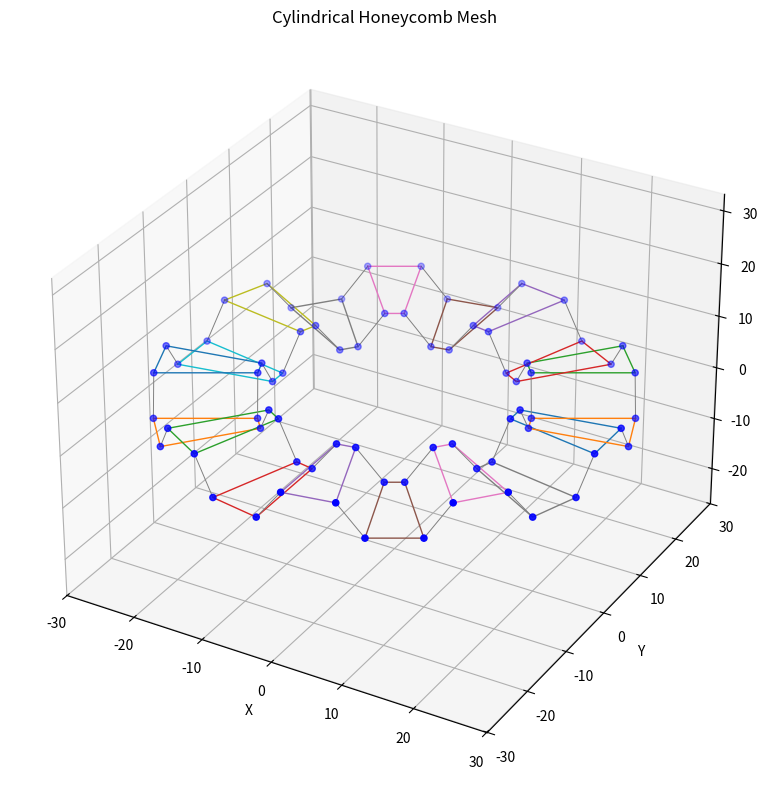

Source code (Python):
import numpy as np
import matplotlib.pyplot as plt
from mpl_toolkits.mplot3d import Axes3D

def main():
    # ===設計変数===
    l = 7
    θ = 20
    h = 13
    a = 120  # 基本固定

    # === 外側円半径 Rout を計算 ===
    term1 = l**2 + l**2 * np.cos(np.radians(180 - a))**2
    term2 = 2 * l**2 * np.cos(np.radians(180 - a)) * np.cos(np.radians(180 - θ/2))
    denominator = 4 * (np.sin(np.radians(θ/2))**2)

    Rni = (term1 - term2) / denominator - (l**2 / 4)
    Rout = np.sqrt(Rni)

    print(f"計算された外半径 Rout: {Rout:.4f}")

    # === 周方向分割数 ===
    n = 360 / θ
    n_int = int(n)

    # hanikamu[i, j, k]
    #   i : 周方向インデックス (0 ～ n_int-1)
    #   j : 台形の頂点 (0:A, 1:B, 2:C, 3:D)
    #   k : 座標 (0:x, 1:y, 2:z)
    hanikamu = np.zeros((n_int, 4, 3))

    # === 基準台形 (i = 0) ===
    # 点A
    hanikamu[0][0][0] = Rout
    hanikamu[0][0][1] = l / 2.0
    hanikamu[0][0][2] = l * np.sin(np.radians(180 - a))  # z座標

    # 点B
    hanikamu[0][1][0] = hanikamu[0][0][0]
    hanikamu[0][1][1] = -hanikamu[0][0][1]
    hanikamu[0][1][2] = hanikamu[0][0][2]

    # 点C
    hanikamu[0][2][0] = hanikamu[0][0][0] - h * np.cos(np.radians(θ/2.0))
    hanikamu[0][2][1] = hanikamu[0][0][1] - h * np.sin(np.radians(θ/2.0))
    hanikamu[0][2][2] = hanikamu[0][0][2]

    # 点D
    hanikamu[0][3][0] = hanikamu[0][2][0]
    hanikamu[0][3][1] = -hanikamu[0][2][1]
    hanikamu[0][3][2] = hanikamu[0][0][2]

    # === 回転して全周に並べる ===
    cos_theta = np.cos(np.radians(θ))
    sin_theta = np.sin(np.radians(θ))

    for i in range(1, n_int):
        for j in range(4):
            x_prev = hanikamu[i-1][j][0]
            y_prev = hanikamu[i-1][j][1]

            hanikamu[i][j][0] = x_prev * cos_theta - y_prev * sin_theta
            hanikamu[i][j][1] = x_prev * sin_theta + y_prev * cos_theta
            hanikamu[i][j][2] = hanikamu[i-1][j][2]

        # zは 1つおきに 0 / 基準高さ を切り替え
        if i % 2 == 1:
            hanikamu[i, :, 2] = 0
        else:
            hanikamu[i, :, 2] = hanikamu[0, 0, 2]

    # === 3D表示用の点列 ===
    points = hanikamu.reshape(-1, 3)
    xs = points[:, 0]
    ys = points[:, 1]
    zs = points[:, 2]

    fig = plt.figure(figsize=(10, 8))
    ax = fig.add_subplot(111, projection='3d')

    # 点
    ax.scatter(xs, ys, zs, c='b', marker='o', s=20)

    # 台形の枠線（A-B-D-C-A）
    for i in range(n_int):
        quad = hanikamu[i]
        idx = [0, 1, 3, 2, 0]
        xq = quad[idx, 0]
        yq = quad[idx, 1]
        zq = quad[idx, 2]
        ax.plot(xq, yq, zq, linewidth=1.0)

    # === 台形どうしの最近点を結ぶ線を描画 ===
    num_traps = n_int
    num_vertices = 4
    num_points = num_traps * num_vertices

    edges = set()  # 重複線を防ぐ

    for p in range(num_points):
        trap_p = p // num_vertices  # この点が属する台形インデックス

        min_dist = None
        min_q = None

        for q in range(num_points):
            if q == p:
                continue
            trap_q = q // num_vertices
            # 同じ台形内の点は除外 → 「他の台形の中で一番近い点」
            if trap_q == trap_p:
                continue

            d = np.linalg.norm(points[p] - points[q])

            if (min_dist is None) or (d < min_dist):
                min_dist = d
                min_q = q

        if min_q is not None:
            edge = tuple(sorted((p, min_q)))
            edges.add(edge)

    # まとめて線を描く
    for p, q in edges:
        xline = [points[p, 0], points[q, 0]]
        yline = [points[p, 1], points[q, 1]]
        zline = [points[p, 2], points[q, 2]]
        ax.plot(xline, yline, zline, color='gray', linewidth=0.7)

    # 軸ラベルなど
    ax.set_xlabel('X')
    ax.set_ylabel('Y')
    ax.set_zlabel('Z')
    ax.set_title('Cylindrical Honeycomb Mesh')

    # アスペクト比を揃える（同じスケール）
    max_range = np.array([
        xs.max() - xs.min(),
        ys.max() - ys.min(),
        zs.max() - zs.min()
    ]).max() / 2.0

    mid_x = (xs.max() + xs.min()) * 0.5
    mid_y = (ys.max() + ys.min()) * 0.5
    mid_z = (zs.max() + zs.min()) * 0.5

    ax.set_xlim(mid_x - max_range, mid_x + max_range)
    ax.set_ylim(mid_y - max_range, mid_y + max_range)
    ax.set_zlim(mid_z - max_range, mid_z + max_range)

    plt.tight_layout()
    plt.show()

if __name__ == "__main__":
    main()
